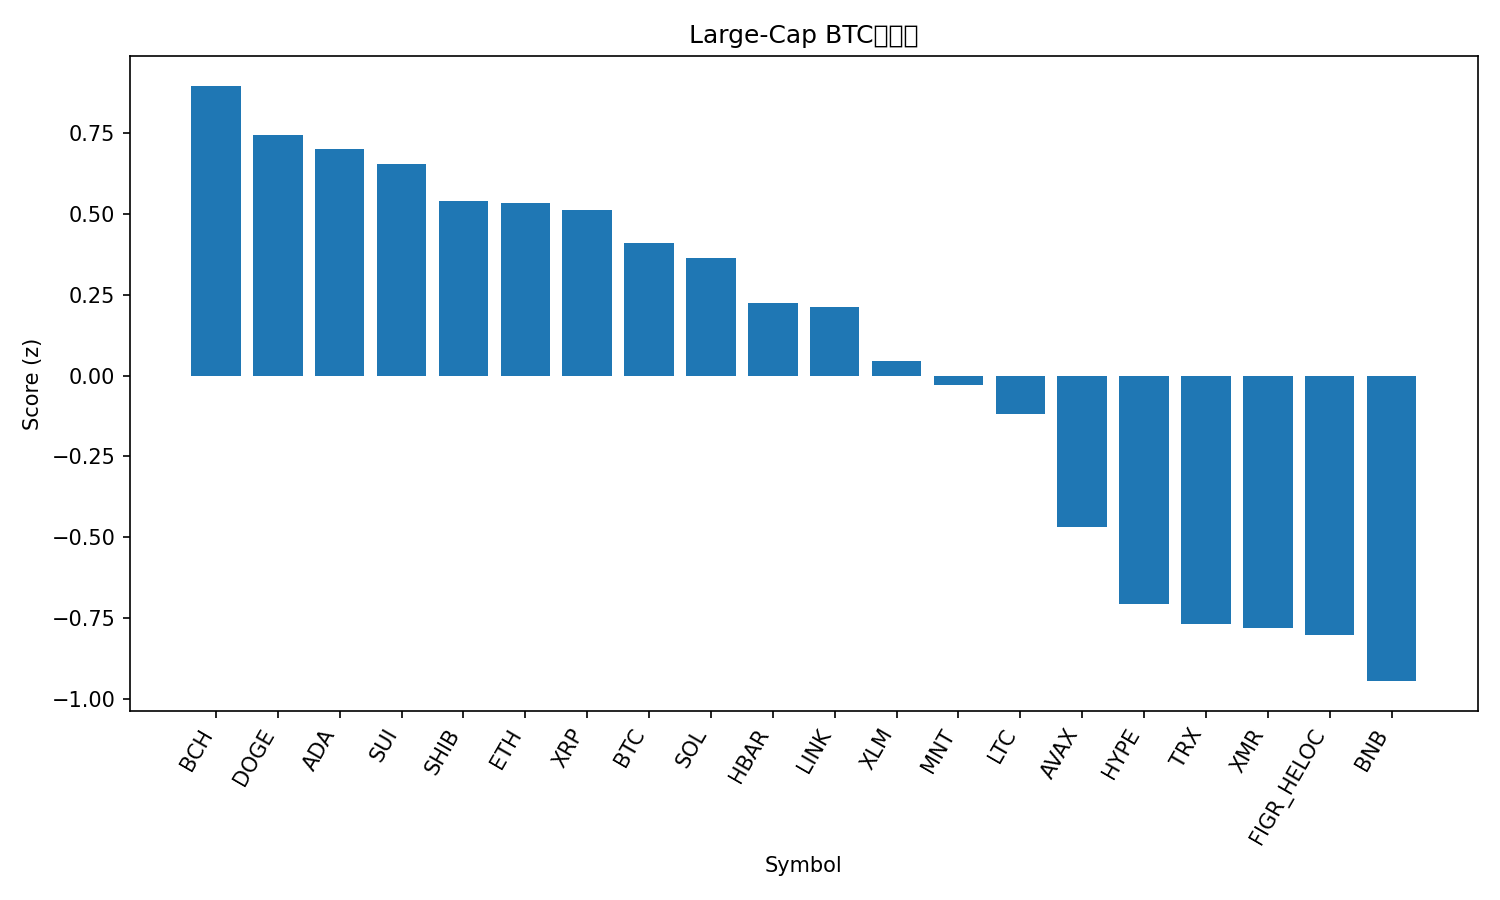

Source data for this figure (header and first rows):
rank, name, symbol, price_btc, price_usd, pct_1h_btc, pct_24h_btc, pct_7d_btc, market_cap_rank, market_cap_usd, volume_usd, score
1, Bitcoin Cash, BCH, 0.00447, 506.1, 0.236, 2.876, -4.358, 21, 10074410971, 488981132, 0.8969
2, Dogecoin, DOGE, 1.81e-06, 0.2051, 0.4812, 0.4698, 1.437, 9, 31016726079, 2221549488, 0.7451
3, Cardano, ADA, 6.03e-06, 0.6832, 0.6341, 0.5135, -0.7602, 11, 24943533097, 1214347249, 0.7011
4, Sui, SUI, 2.353e-05, 2.66, 1.145, 0.04452, -3.553, 22, 9634225517, 1022297907, 0.6558
5, Shiba Inu, SHIB, 9.2838e-11, 1.05e-05, -0.03046, 1.019, -0.7938, 32, 6186927612, 178486585, 0.5389
6, Ethereum, ETH, 0.03592, 4066, 0.5732, -0.6417, 0.8417, 2, 489910764969, 38363957909, 0.5332
7, XRP, XRP, 2.227e-05, 2.52, 0.02572, 0.2398, 1.607, 5, 150656739174, 4732207307, 0.5134
8, Bitcoin, BTC, 1.0, 113243, 0.0, 0.0, 0.0, 1, 2250788692873, 76185954113, 0.409
9, Solana, SOL, 0.001719, 194.5, 0.339, -0.1203, -2.139, 6, 106051075552, 6666868164, 0.3635
10, Hedera, HBAR, 1.6e-06, 0.1807, 0.2676, -0.7657, -1.167, 29, 7656560633, 211502776, 0.2248
11, Chainlink, LINK, 0.0001671, 18.92, 0.6547, -1.928, 0.6761, 15, 13157012555, 1215833750, 0.2131
12, Stellar, XLM, 2.92e-06, 0.3302, -0.05472, -1.018, -0.9067, 19, 10552766439, 218533402, 0.04466
13, Mantle, MNT, 1.614e-05, 1.83, 0.9652, -2.421, -4.106, 34, 5901800626, 239759276, -0.0283
14, Litecoin, LTC, 0.0008506, 96.29, -0.8549, -0.7043, 0.9339, 30, 7357964738, 571518976, -0.1176
15, Avalanche, AVAX, 0.0001836, 20.79, -0.2144, -1.279, -8.151, 25, 8852729299, 551506661, -0.4677
16, Hyperliquid, HYPE, 0.0003363, 38.07, 0.3279, -4.596, -2.255, 20, 10319341501, 501197167, -0.7063
17, TRON, TRX, 2.87e-06, 0.3244, -2.363, -1.135, 2.443, 10, 30710405182, 652276681, -0.7682
18, Monero, XMR, 0.002803, 317.4, -1.989, -1.582, 1.237, 35, 5843684782, 174515825, -0.7818
19, Figure Heloc, FIGR_HELOC, 8.8e-06, 0.9969, -2.97, 0.8427, -2.169, 16, 13128129136, 20548596, -0.8038
20, BNB, BNB, 0.009786, 1108, -1.003, -1.976, -7.926, 4, 153741971094, 2725730575, -0.9459
21, USDT0, USDT0, 8.84e-06, 1.0, -2.842, -1.617, -1.325, 31, 7051554570, 298042644, -1.282
